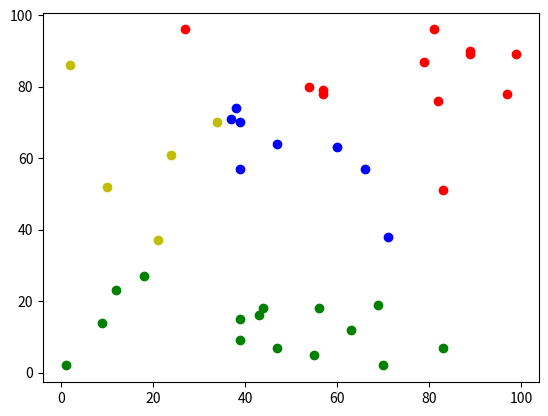

Source code (Python):
import numpy as np
import matplotlib.pyplot as plt 

class KmeansCluster:
    
    @staticmethod
    def calculate_dist(x1, x2):
        diff = x1 - x2
        return np.sqrt(np.dot(diff, diff))
        
    @staticmethod
    def train(X, k):
        """Return a numpy array of labels for x after clustered using kmeans algorithm.

        Args:
            X (Numpy array): input dataset
            k (int): number of clusters
        """
        N = X.shape[0]
        centers = X[np.random.choice(range(N), k, replace=False)]
        labels = np.ones(N) * -1
        while True:
            dists = np.ones((N, k))
            for i in range(N):
                for j in range(k):
                    dists[i, j] = KmeansCluster.calculate_dist(X[i], centers[j])
            new_labels = np.argmin(dists, axis=1)
            if np.any(labels-new_labels):
                labels = new_labels
            else:
                return labels
                    
                
        
if __name__=="__main__":
    N = 40
    D = 2
    k = 4
    X = np.random.randint(1, 100, (N, D))
    labels = KmeansCluster.train(X, k)
    C = ["r", "b", "g", "y"]
    plt.figure()
    for i in range(k):
        Xi = []
        for j in range(N):
            if i == labels[j]:
                Xi.append(X[j])
        Xi = np.array(Xi)
        plt.scatter(Xi[:,0], Xi[:,1], c=C[i])
    plt.show()